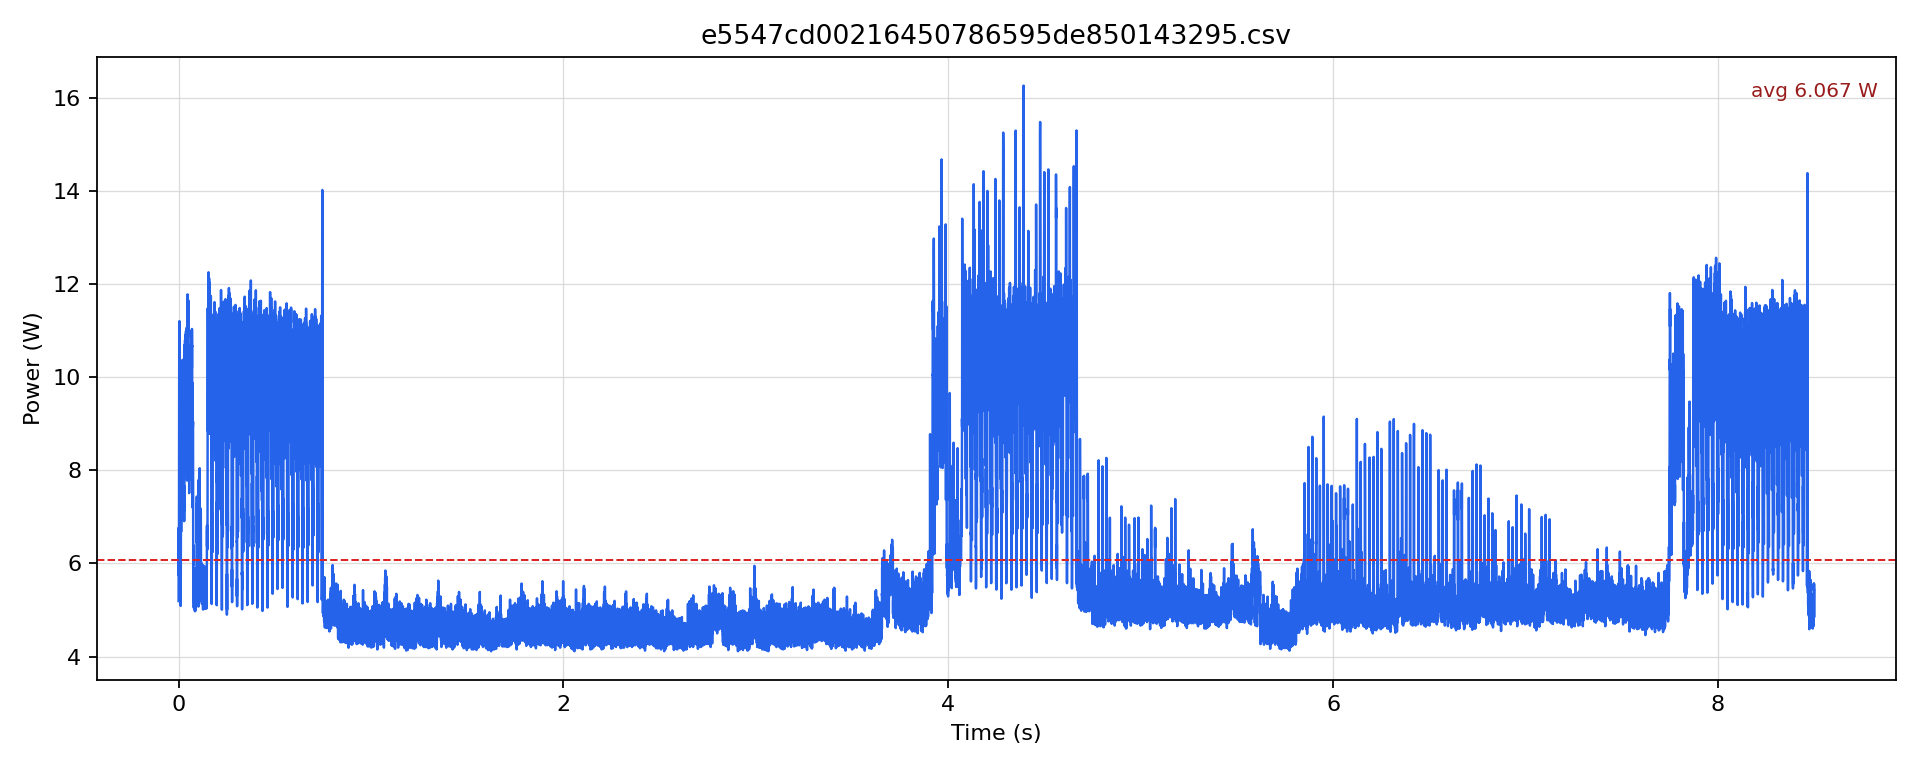

The file beside this chart, header and first rows:
timestamp [us], current [mA], voltage [mV], power [W]
0.0, 424.3, 12235, 5.191
500.0, 553.4, 12223, 6.764
1000, 470.7, 12221, 5.752
1500, 469.6, 12221, 5.739
2000, 544, 12215, 6.645
2500, 819.1, 12193, 9.987
3000, 843.1, 12181, 10.27
3500, 913.2, 12171, 11.11
4000, 889.2, 12164, 10.82
4500, 921.6, 12155, 11.2
5000, 873.5, 12153, 10.62
5500, 876.6, 12151, 10.65
6000, 747.9, 12159, 9.094
6500, 650.7, 12175, 7.922
7000, 720.7, 12174, 8.774
7500, 817, 12169, 9.942
8000, 806.5, 12167, 9.813
8500, 826.4, 12168, 10.06
9000, 638.1, 12175, 7.769
9500, 653.8, 12178, 7.962
10000, 783.5, 12174, 9.539
10500, 540.8, 12189, 6.592
11000, 416.9, 12201, 5.087
11500, 497.9, 12205, 6.077
12000, 586.8, 12205, 7.163
12500, 598.4, 12206, 7.303
13000, 547.1, 12205, 6.677
13500, 583.7, 12205, 7.124
14000, 604.6, 12204, 7.379
14500, 680, 12200, 8.295
15000, 650.7, 12198, 7.937
15500, 676.8, 12197, 8.255
16000, 656.9, 12198, 8.014
16500, 675.8, 12195, 8.241
17000, 640.2, 12197, 7.808
17500, 671.6, 12195, 8.19
18000, 645.4, 12195, 7.871
18500, 690.4, 12195, 8.42
19000, 628.7, 12197, 7.668
19500, 690.4, 12193, 8.418
20000, 656.9, 12190, 8.008
20500, 851.5, 12179, 10.37
21000, 826.4, 12176, 10.06
21500, 692.5, 12178, 8.434
22000, 638.1, 12182, 7.773
22500, 605.7, 12192, 7.384
23000, 573.2, 12195, 6.991
23500, 619.3, 12197, 7.553
24000, 588.9, 12199, 7.184
24500, 619.3, 12201, 7.556
25000, 571.2, 12202, 6.969
25500, 613, 12202, 7.48
26000, 585.8, 12202, 7.148
26500, 620.3, 12201, 7.569
27000, 567, 12203, 6.919
27500, 626.6, 12202, 7.645
28000, 595.2, 12202, 7.263
28500, 628.7, 12203, 7.672
29000, 565.9, 12204, 6.907
29500, 610.9, 12204, 7.456
... 16,942 more rows
